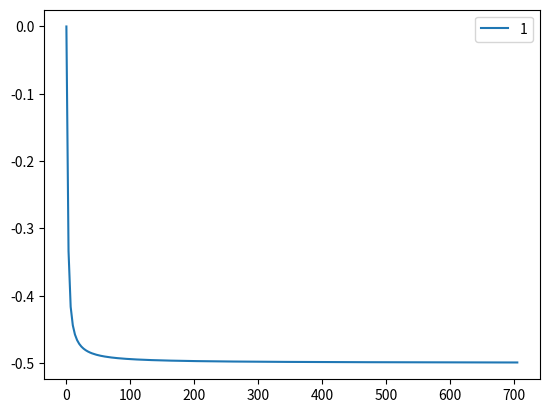

Write the Python code that produced this figure.
import matplotlib.pyplot as plt
import math
import numpy

ACC = 10000
alpha = 0.0001


def infinite_sum(z):
	global ACC, alpha
	SUM = 0.0

	for k in range(ACC, -1, -1):
		SUM = SUM * z / (k + 1)
		# SUM = SUM + (k + 1)**alpha
		SUM = SUM + math.log(k + 1)
		
	return SUM

def val(x):
	global alpha
	# return infinite_sum(x) / (math.exp(x) * (x + 1)**alpha)
	# return math.log2(infinite_sum(x) / (math.exp(x) * (x + 1)**alpha)) / alpha
	return math.exp(-x) * infinite_sum(x) - math.log(x + 1)



x = numpy.linspace(0, 1000, 300)
y = []
for i in range(len(x)):
	y.append(val(x[i])*x[i])


plt.plot(x, y, label='1')
plt.legend()
plt.show()
